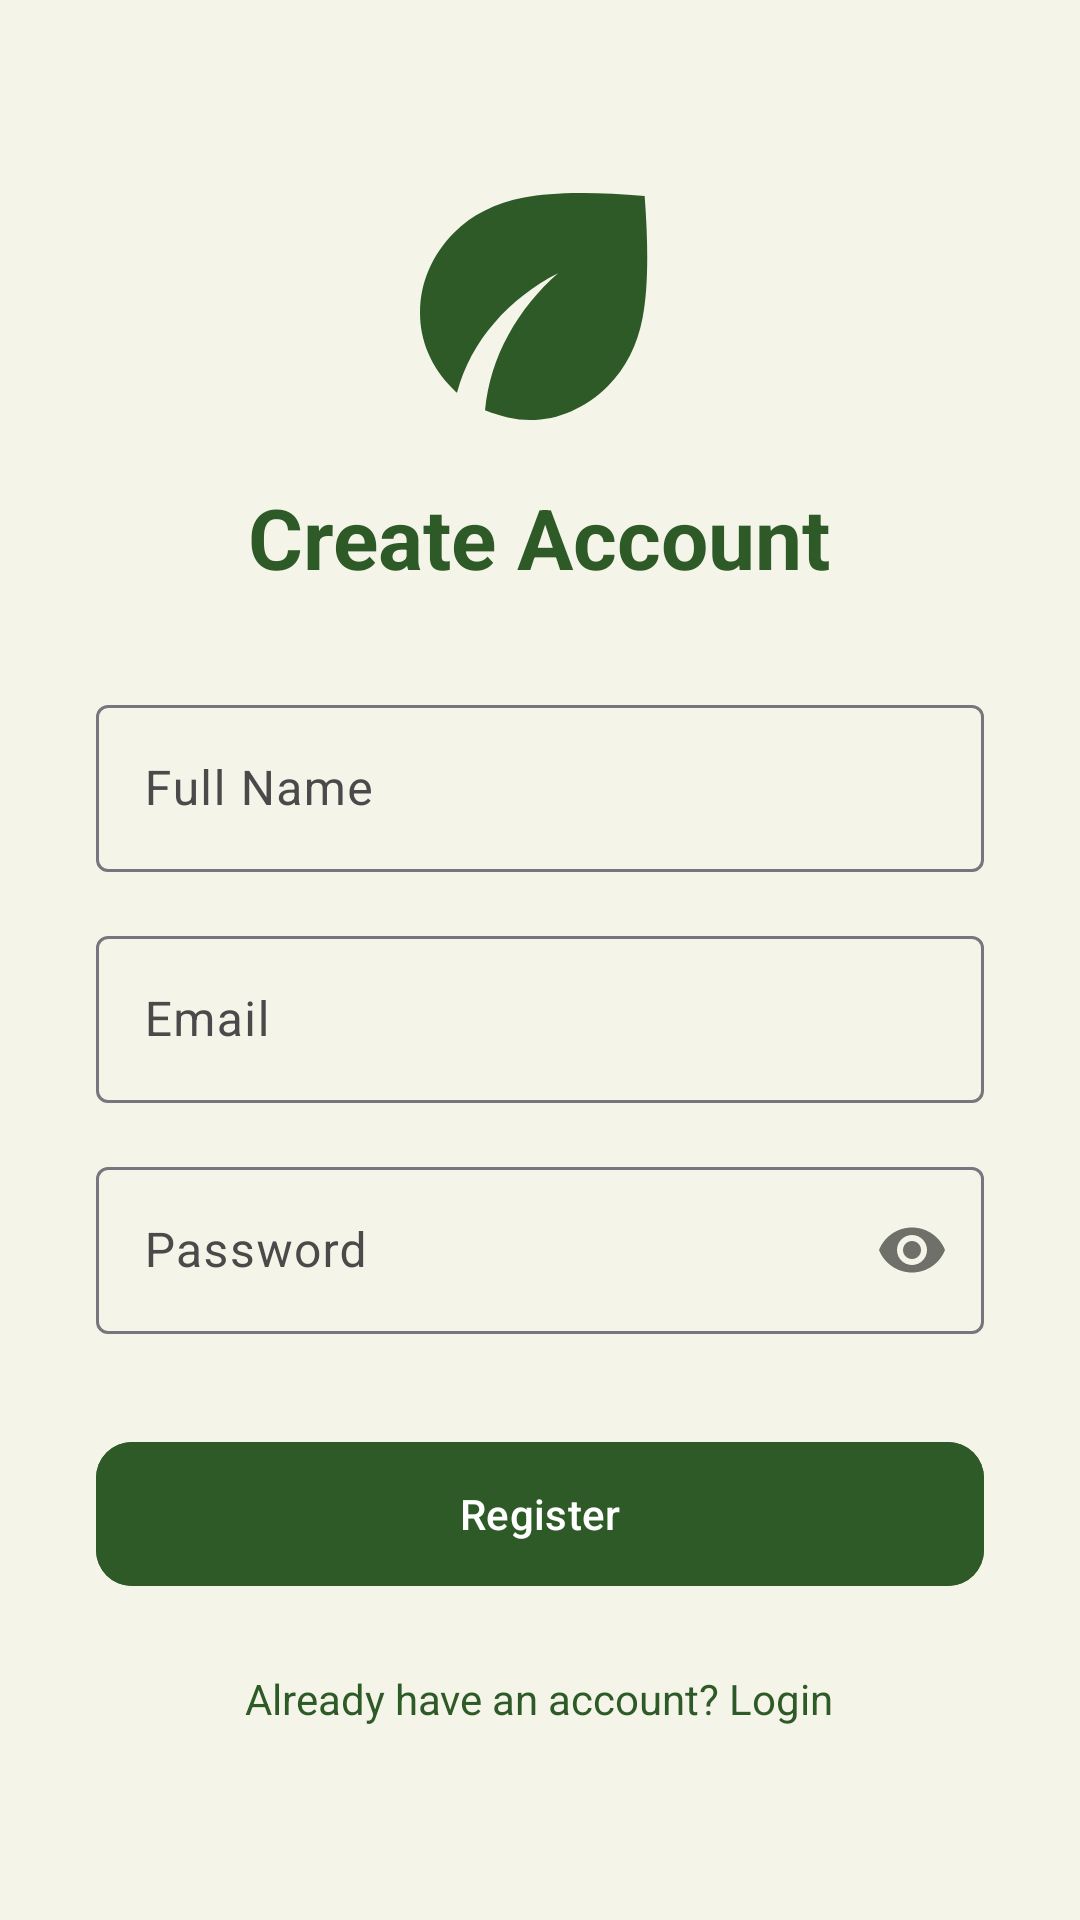

The Android layout XML behind this screen, and the referenced resources:
<!-- AndroidManifest.xml: application theme Theme.Mindfull -->
<!-- res/layout/activity_register.xml -->
<?xml version="1.0" encoding="utf-8"?>
<LinearLayout xmlns:android="http://schemas.android.com/apk/res/android"
    xmlns:app="http://schemas.android.com/apk/res-auto"
    android:layout_width="match_parent"
    android:layout_height="match_parent"
    android:background="@color/brand_background"
    android:gravity="center"
    android:orientation="vertical"
    android:padding="32dp">

    <ImageView
        android:layout_width="80dp"
        android:layout_height="80dp"
        android:src="@drawable/ic_leaf"
        app:tint="@color/brand_primary" />

    <TextView
        android:layout_width="wrap_content"
        android:layout_height="wrap_content"
        android:layout_marginTop="16dp"
        android:text="Create Account"
        android:textColor="@color/brand_primary"
        android:textSize="28sp"
        android:textStyle="bold" />

    <com.google.android.material.textfield.TextInputLayout
        android:layout_width="match_parent"
        android:layout_height="wrap_content"
        android:layout_marginTop="32dp"
        style="@style/Widget.Material3.TextInputLayout.OutlinedBox">

        <com.google.android.material.textfield.TextInputEditText
            android:id="@+id/name_input"
            android:layout_width="match_parent"
            android:layout_height="wrap_content"
            android:hint="Full Name"
            android:inputType="textPersonName" />
    </com.google.android.material.textfield.TextInputLayout>

    <com.google.android.material.textfield.TextInputLayout
        android:layout_width="match_parent"
        android:layout_height="wrap_content"
        android:layout_marginTop="16dp"
        style="@style/Widget.Material3.TextInputLayout.OutlinedBox">

        <com.google.android.material.textfield.TextInputEditText
            android:id="@+id/email_input"
            android:layout_width="match_parent"
            android:layout_height="wrap_content"
            android:hint="Email"
            android:inputType="textEmailAddress" />
    </com.google.android.material.textfield.TextInputLayout>

    <com.google.android.material.textfield.TextInputLayout
        android:layout_width="match_parent"
        android:layout_height="wrap_content"
        android:layout_marginTop="16dp"
        app:passwordToggleEnabled="true"
        style="@style/Widget.Material3.TextInputLayout.OutlinedBox">

        <com.google.android.material.textfield.TextInputEditText
            android:id="@+id/password_input"
            android:layout_width="match_parent"
            android:layout_height="wrap_content"
            android:hint="Password"
            android:inputType="textPassword" />
    </com.google.android.material.textfield.TextInputLayout>

    <com.google.android.material.button.MaterialButton
        android:id="@+id/register_button"
        android:layout_width="match_parent"
        android:layout_height="56dp"
        android:layout_marginTop="32dp"
        android:text="Register"
        app:cornerRadius="12dp"
        android:backgroundTint="@color/brand_primary" />

    <TextView
        android:id="@+id/login_link"
        android:layout_width="wrap_content"
        android:layout_height="wrap_content"
        android:layout_marginTop="24dp"
        android:text="Already have an account? Login"
        android:textColor="@color/brand_primary" />

    <ProgressBar
        android:id="@+id/loading_progress"
        android:layout_width="wrap_content"
        android:layout_height="wrap_content"
        android:layout_marginTop="16dp"
        android:visibility="gone" />

</LinearLayout>
<!-- resources referenced by this layout -->
<resources>
  <color name="brand_background">#F5F4E8</color>
  <color name="brand_primary">#2D5A27</color>
  <!-- drawable ic_leaf (drawable) -->
  <vector xmlns:android="http://schemas.android.com/apk/res/android"
      android:width="18dp"
      android:height="18dp"
      android:viewportWidth="18"
      android:viewportHeight="18">
    <path
        android:pathData="M8.25,17.025C7.7,17.025 7.146,16.962 6.588,16.837C6.029,16.712 5.458,16.533 4.875,16.3C5.075,14.283 5.658,12.4 6.625,10.65C7.592,8.9 8.833,7.358 10.35,6.025C8.517,6.958 6.929,8.191 5.588,9.725C4.246,11.258 3.308,13.008 2.775,14.975C2.708,14.925 2.646,14.871 2.588,14.812C2.529,14.754 2.467,14.691 2.4,14.625C1.617,13.841 1.021,12.966 0.613,12C0.204,11.033 0,10.025 0,8.975C0,7.841 0.225,6.758 0.675,5.725C1.125,4.691 1.75,3.775 2.55,2.975C3.9,1.625 5.65,0.746 7.8,0.337C9.95,-0.071 12.967,-0.109 16.85,0.225C17.15,4.208 17.1,7.246 16.7,9.337C16.3,11.429 15.433,13.141 14.1,14.475C13.283,15.291 12.371,15.921 11.363,16.362C10.354,16.804 9.317,17.025 8.25,17.025V17.025"
        android:fillColor="#3A5A40"/>
  </vector>
  <style name="Theme.Mindfull" parent="Base.Theme.Mindfull" />
  <style name="Base.Theme.Mindfull" parent="Theme.Material3.DayNight.NoActionBar">
          
          <item name="colorPrimary">@color/brand_primary</item>
          <item name="colorSecondaryContainer">@color/brand_active_pill</item>
          <item name="colorOnSecondaryContainer">@color/brand_primary</item>
          <item name="colorSurface">@color/brand_background</item>
          <item name="colorOnSurface">@color/brand_inactive</item>
          <item name="colorOnSurfaceVariant">@color/brand_inactive</item>
      </style>
  <color name="brand_active_pill">#B8E0A8</color>
  <color name="brand_inactive">#4A4A4A</color>
</resources>
